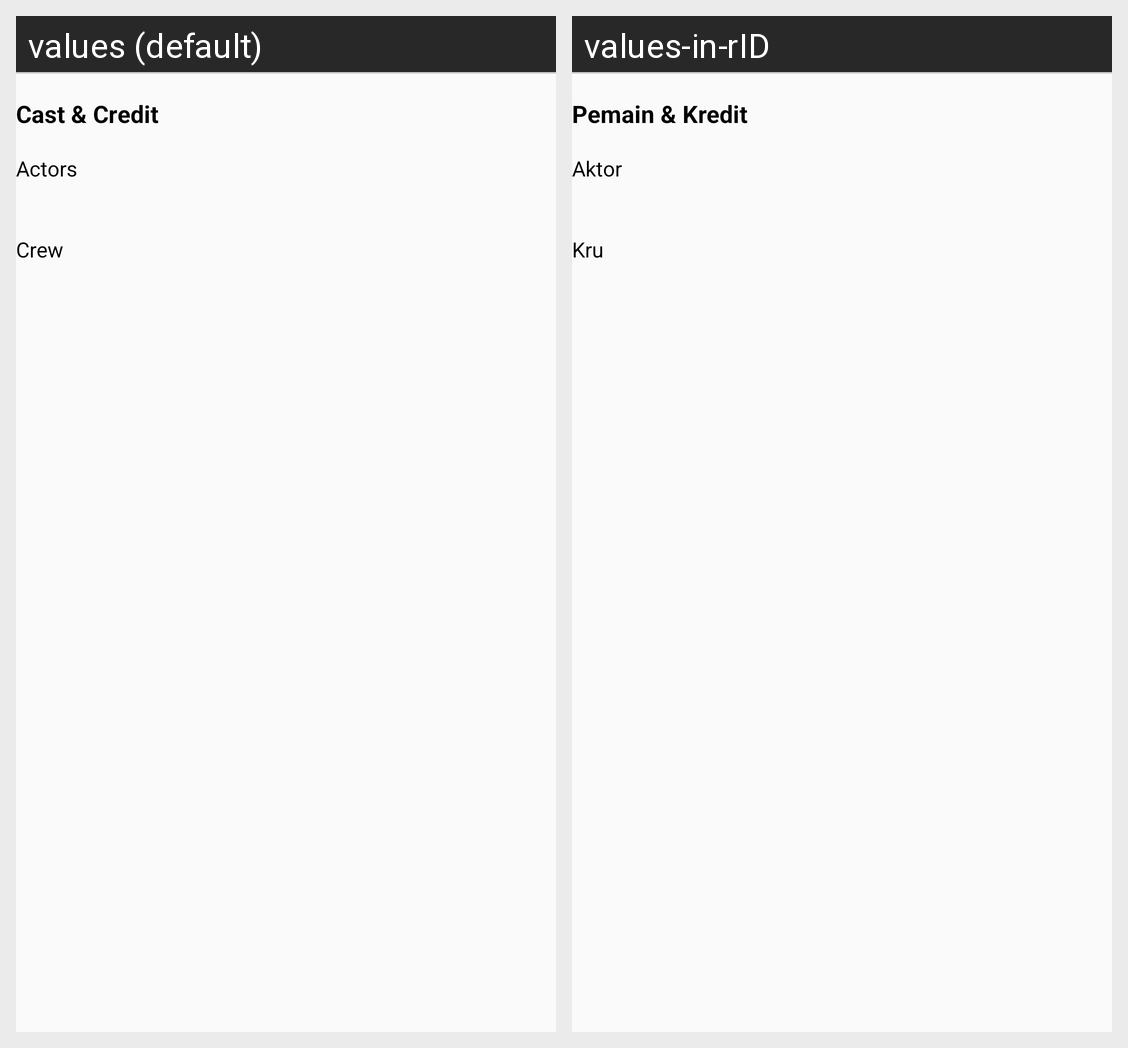

Translations of the strings shown on this Android screen, per locale in the grid:
Android screen res/layout/cast_credit.xml rendered under 2 locales, left to right: values (default), values-in-rID. Device: Nexus 5 (rendered at 1080×1920; each locale shown at half size, 540×960, under a caption strip naming it); theme AppTheme.
Strings drawn on this screen, with the default value and each locale's value (text and hints the layout hard-codes, and strings that could not be matched under every locale, appear in the picture but are not listed):

cast_and_credit
  values: Cast & Credit
  values-in-rID: Pemain & Kredit

actors
  values: Actors
  values-in-rID: Aktor

crew
  values: Crew
  values-in-rID: Kru
